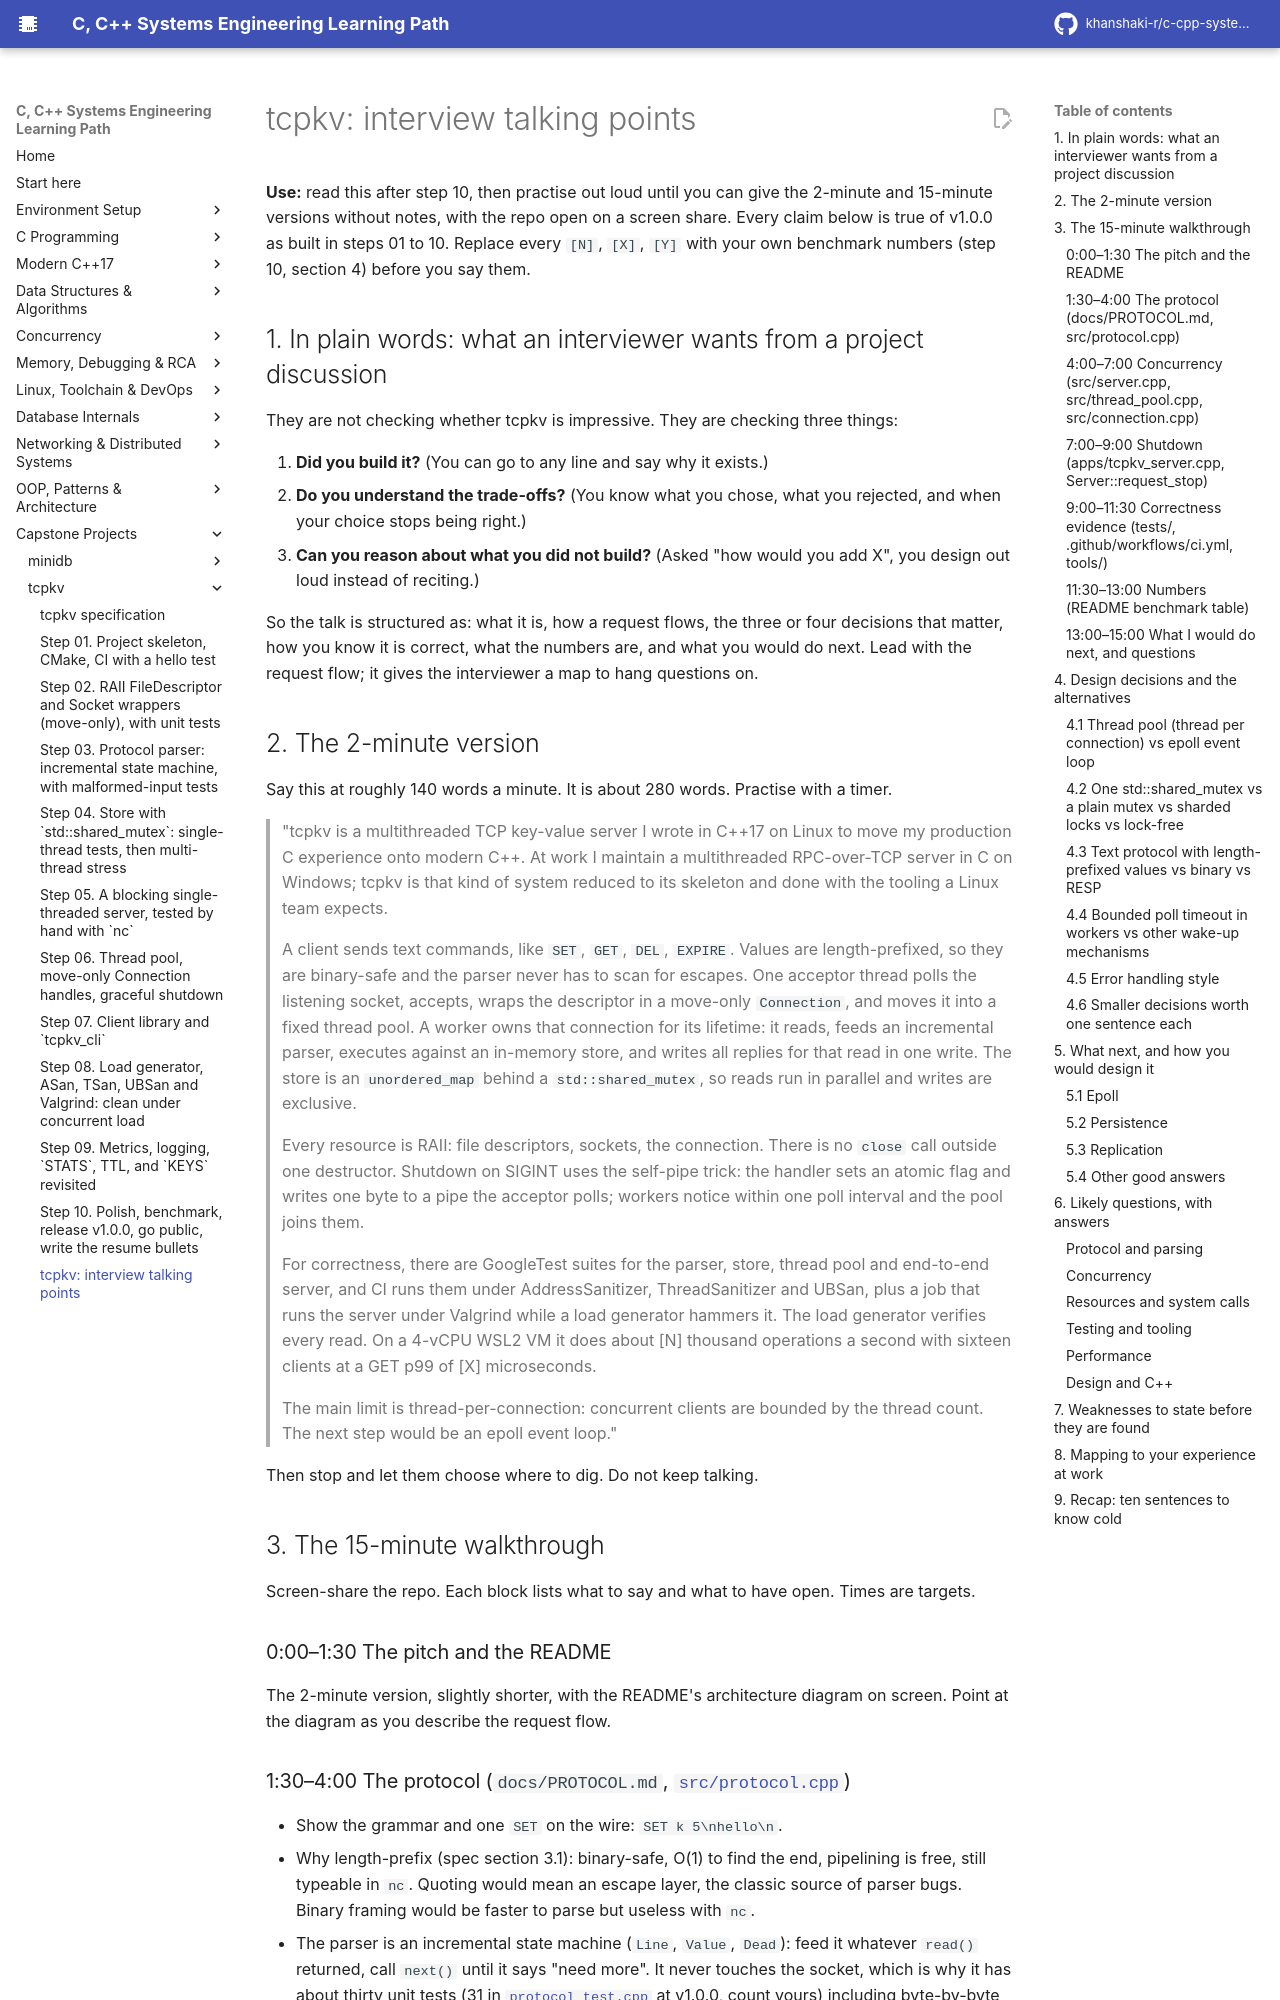

repository: khanshaki-r/c-cpp-systems-learning-path · page: 10_Capstone_Projects/tcpkv/INTERVIEW_TALKING_POINTS/index.html · generator: mkdocs

# tcpkv: interview talking points

**Use:** read this after step 10, then practise out loud until you can give the 2-minute and
15-minute versions without notes, with the repo open on a screen share. Every claim below is
true of v1.0.0 as built in steps 01 to 10. Replace every `[N]`, `[X]`, `[Y]` with your own
benchmark numbers (step 10, section 4) before you say them.

## 1. In plain words: what an interviewer wants from a project discussion

They are not checking whether tcpkv is impressive. They are checking three things:

1. **Did you build it?** (You can go to any line and say why it exists.)
2. **Do you understand the trade-offs?** (You know what you chose, what you rejected, and
   when your choice stops being right.)
3. **Can you reason about what you did not build?** (Asked "how would you add X", you design
   out loud instead of reciting.)

So the talk is structured as: what it is, how a request flows, the three or four decisions
that matter, how you know it is correct, what the numbers are, and what you would do next.
Lead with the request flow; it gives the interviewer a map to hang questions on.

## 2. The 2-minute version

Say this at roughly 140 words a minute. It is about 280 words. Practise with a timer.

> "tcpkv is a multithreaded TCP key-value server I wrote in C++17 on Linux to move my
> production C experience onto modern C++. At work I maintain a multithreaded RPC-over-TCP
> server in C on Windows; tcpkv is that kind of system reduced to its skeleton and done with
> the tooling a Linux team expects.
>
> A client sends text commands, like `SET`, `GET`, `DEL`, `EXPIRE`. Values are
> length-prefixed, so they are binary-safe and the parser never has to scan for escapes.
> One acceptor thread polls the listening socket, accepts, wraps the descriptor in a
> move-only `Connection`, and moves it into a fixed thread pool. A worker owns that
> connection for its lifetime: it reads, feeds an incremental parser, executes against an
> in-memory store, and writes all replies for that read in one write. The store is an
> `unordered_map` behind a `std::shared_mutex`, so reads run in parallel and writes are
> exclusive.
>
> Every resource is RAII: file descriptors, sockets, the connection. There is no `close`
> call outside one destructor. Shutdown on SIGINT uses the self-pipe trick: the handler sets
> an atomic flag and writes one byte to a pipe the acceptor polls; workers notice within one
> poll interval and the pool joins them.
>
> For correctness, there are GoogleTest suites for the parser, store, thread pool and
> end-to-end server, and CI runs them under AddressSanitizer, ThreadSanitizer and UBSan,
> plus a job that runs the server under Valgrind while a load generator hammers it. The load
> generator verifies every read. On a 4-vCPU WSL2 VM it does about [N] thousand operations a
> second with sixteen clients at a GET p99 of [X] microseconds.
>
> The main limit is thread-per-connection: concurrent clients are bounded by the thread
> count. The next step would be an epoll event loop."

Then stop and let them choose where to dig. Do not keep talking.

## 3. The 15-minute walkthrough

Screen-share the repo. Each block lists what to say and what to have open. Times are targets.

### 0:00–1:30 The pitch and the README

The 2-minute version, slightly shorter, with the README's architecture diagram on screen.
Point at the diagram as you describe the request flow.

### 1:30–4:00 The protocol (`docs/PROTOCOL.md`, `src/protocol.cpp`)

* Show the grammar and one `SET` on the wire: `SET k 5\nhello\n`.
* Why length-prefix (spec section 3.1): binary-safe, O(1) to find the end, pipelining is
  free, still typeable in `nc`. Quoting would mean an escape layer, the classic source of
  parser bugs. Binary framing would be faster to parse but useless with `nc`.
* The parser is an incremental state machine (`Line`, `Value`, `Dead`): feed it whatever
  `read()` returned, call `next()` until it says "need more". It never touches the socket,
  which is why it has about thirty unit tests (31 in `protocol_test.cpp` at v1.0.0, count
  yours) including byte-by-byte feeding.
* Fatal vs non-fatal errors: an unknown command skips one line; an oversized value or a
  missing terminator is fatal, because after that you cannot know where the next request
  starts. That split is the most important protocol decision; say it clearly.
* Limits: 256-byte keys, 1 MiB values, 4 KiB lines, 64 args. Each bounds memory per
  connection against a hostile client.
